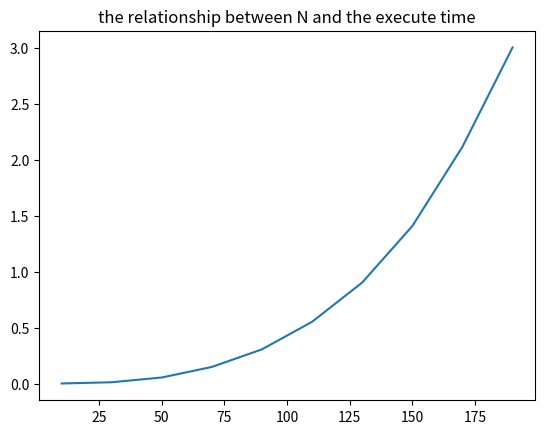

This figure's Python source:
import numpy, sys, time
import matplotlib.pyplot as plt

n = 10
nList = []
exeTime = []

while n<200:

    if (len(sys.argv) != 2):
        #print("usage: python %s N" % sys.argv[0])
        #quit()

        #n = int(sys.argv[1])
        a = numpy.zeros((n, n)) # Matrix A
        b = numpy.zeros((n, n)) # Matrix B
        c = numpy.zeros((n, n)) # Matrix C

        # Initialize the matrices to some values.
        for i in range(n):
            for j in range(n):
                a[i, j] = i * n + j
                b[i, j] = j * n + i

        begin = time.time()

        #C = A * B
        for i in range(n):
            for j in range(n):
                for k in range(n):
                    c[i, j] = 0
                    c[i, j] += a[i, k] * b[k, j]

        end = time.time()

        exeTime.append(end - begin)
        print("time: %.6f sec" % (end - begin))

        # Print C for debugging. Comment out the print before measuring the execution time.
        total = 0
        for i in range(n):
            for j in range(n):
                # print c[i, j]
                total += c[i, j]

        # Print out the sum of all values in C.
        # This should be 450 for N=3, 3680 for N=4, and 18250 for N=5.
        print("sum: %.6f" % total)

        nList.append(n)
        n += 20
#----------------- while -----------------------------------

#show the graph
x = nList
y = exeTime

print(x)
print(y)

plt.plot(x, y)
plt.title("the relationship between N and the execute time")
plt.show()
